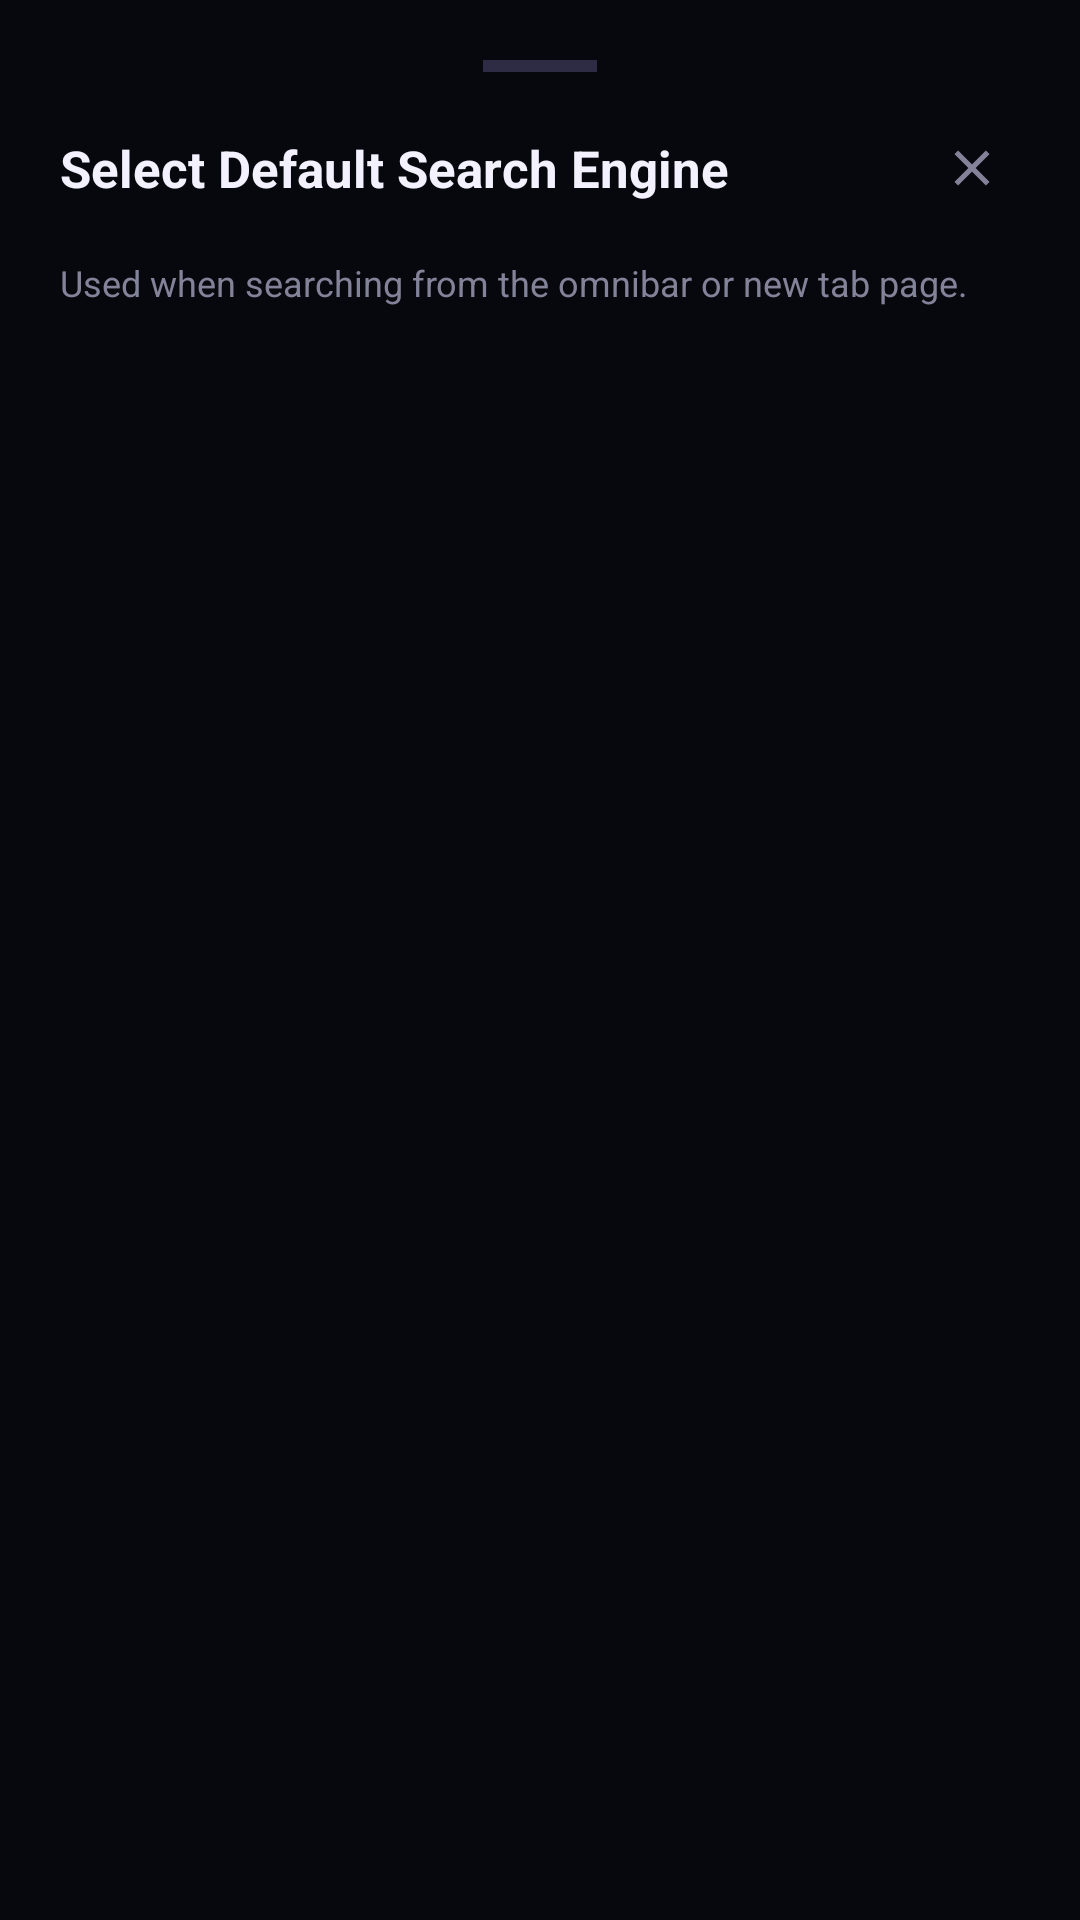

This screen was rendered from an Android layout file. Write that file and the resources it references.
<!-- AndroidManifest.xml: application theme Theme.BlackoutMobile -->
<!-- res/layout/dialog_search_engine.xml -->
<?xml version="1.0" encoding="utf-8"?>
<LinearLayout
    xmlns:android="http://schemas.android.com/apk/res/android"
    android:layout_width="match_parent"
    android:layout_height="wrap_content"
    android:orientation="vertical"
    android:background="@color/blackout_bg"
    android:padding="20dp">

    
    <View
        android:layout_width="38dp"
        android:layout_height="4dp"
        android:layout_gravity="center_horizontal"
        android:background="#2E2B45"
        android:layout_marginBottom="16dp" />

    
    <RelativeLayout
        android:layout_width="match_parent"
        android:layout_height="wrap_content"
        android:layout_marginBottom="14dp">

        <TextView
            android:id="@+id/tv_search_engine_title"
            android:layout_width="wrap_content"
            android:layout_height="wrap_content"
            android:text="Select Default Search Engine"
            android:textColor="@color/blackout_text"
            android:textSize="17sp"
            android:textStyle="bold"
            android:layout_alignParentStart="true"
            android:layout_centerVertical="true" />

        <ImageView
            android:id="@+id/btn_close_search_engine_sheet"
            android:layout_width="32dp"
            android:layout_height="32dp"
            android:padding="6dp"
            android:src="@drawable/ic_close"
            android:background="?attr/selectableItemBackgroundBorderless"
            android:layout_alignParentEnd="true"
            android:layout_centerVertical="true"
            android:contentDescription="Close" />
    </RelativeLayout>

    <TextView
        android:layout_width="match_parent"
        android:layout_height="wrap_content"
        android:text="Used when searching from the omnibar or new tab page."
        android:textColor="@color/blackout_muted"
        android:textSize="12sp"
        android:layout_marginBottom="14dp" />

    
    <androidx.recyclerview.widget.RecyclerView
        android:id="@+id/rv_search_engine_list"
        android:layout_width="match_parent"
        android:layout_height="wrap_content"
        android:nestedScrollingEnabled="false" />

</LinearLayout>
<!-- resources referenced by this layout -->
<resources>
  <color name="blackout_bg">#07080e</color>
  <color name="blackout_muted">#828399</color>
  <color name="blackout_text">#f4f1ff</color>
  <!-- drawable ic_close (drawable) -->
  <vector xmlns:android="http://schemas.android.com/apk/res/android"
      android:width="24dp"
      android:height="24dp"
      android:viewportWidth="24"
      android:viewportHeight="24">
      <path
          android:fillColor="#828399"
          android:pathData="M19,6.41L17.59,5 12,10.59 6.41,5 5,6.41 10.59,12 5,17.59 6.41,19 12,13.41 17.59,19 19,17.59 13.41,12z" />
  </vector>
  <style name="Theme.BlackoutMobile" parent="Theme.Material3.Dark.NoActionBar">
          
          <item name="android:statusBarColor">@color/blackout_bg</item>
          <item name="android:navigationBarColor">@color/blackout_bg</item>
          <item name="android:windowBackground">@color/blackout_bg</item>
          <item name="android:windowLightStatusBar">false</item>
          <item name="colorPrimary">@color/blackout_purple</item>
          <item name="colorSecondary">@color/blackout_orange</item>
      </style>
  <color name="blackout_purple">#9a7aff</color>
  <color name="blackout_orange">#ff684d</color>
</resources>
